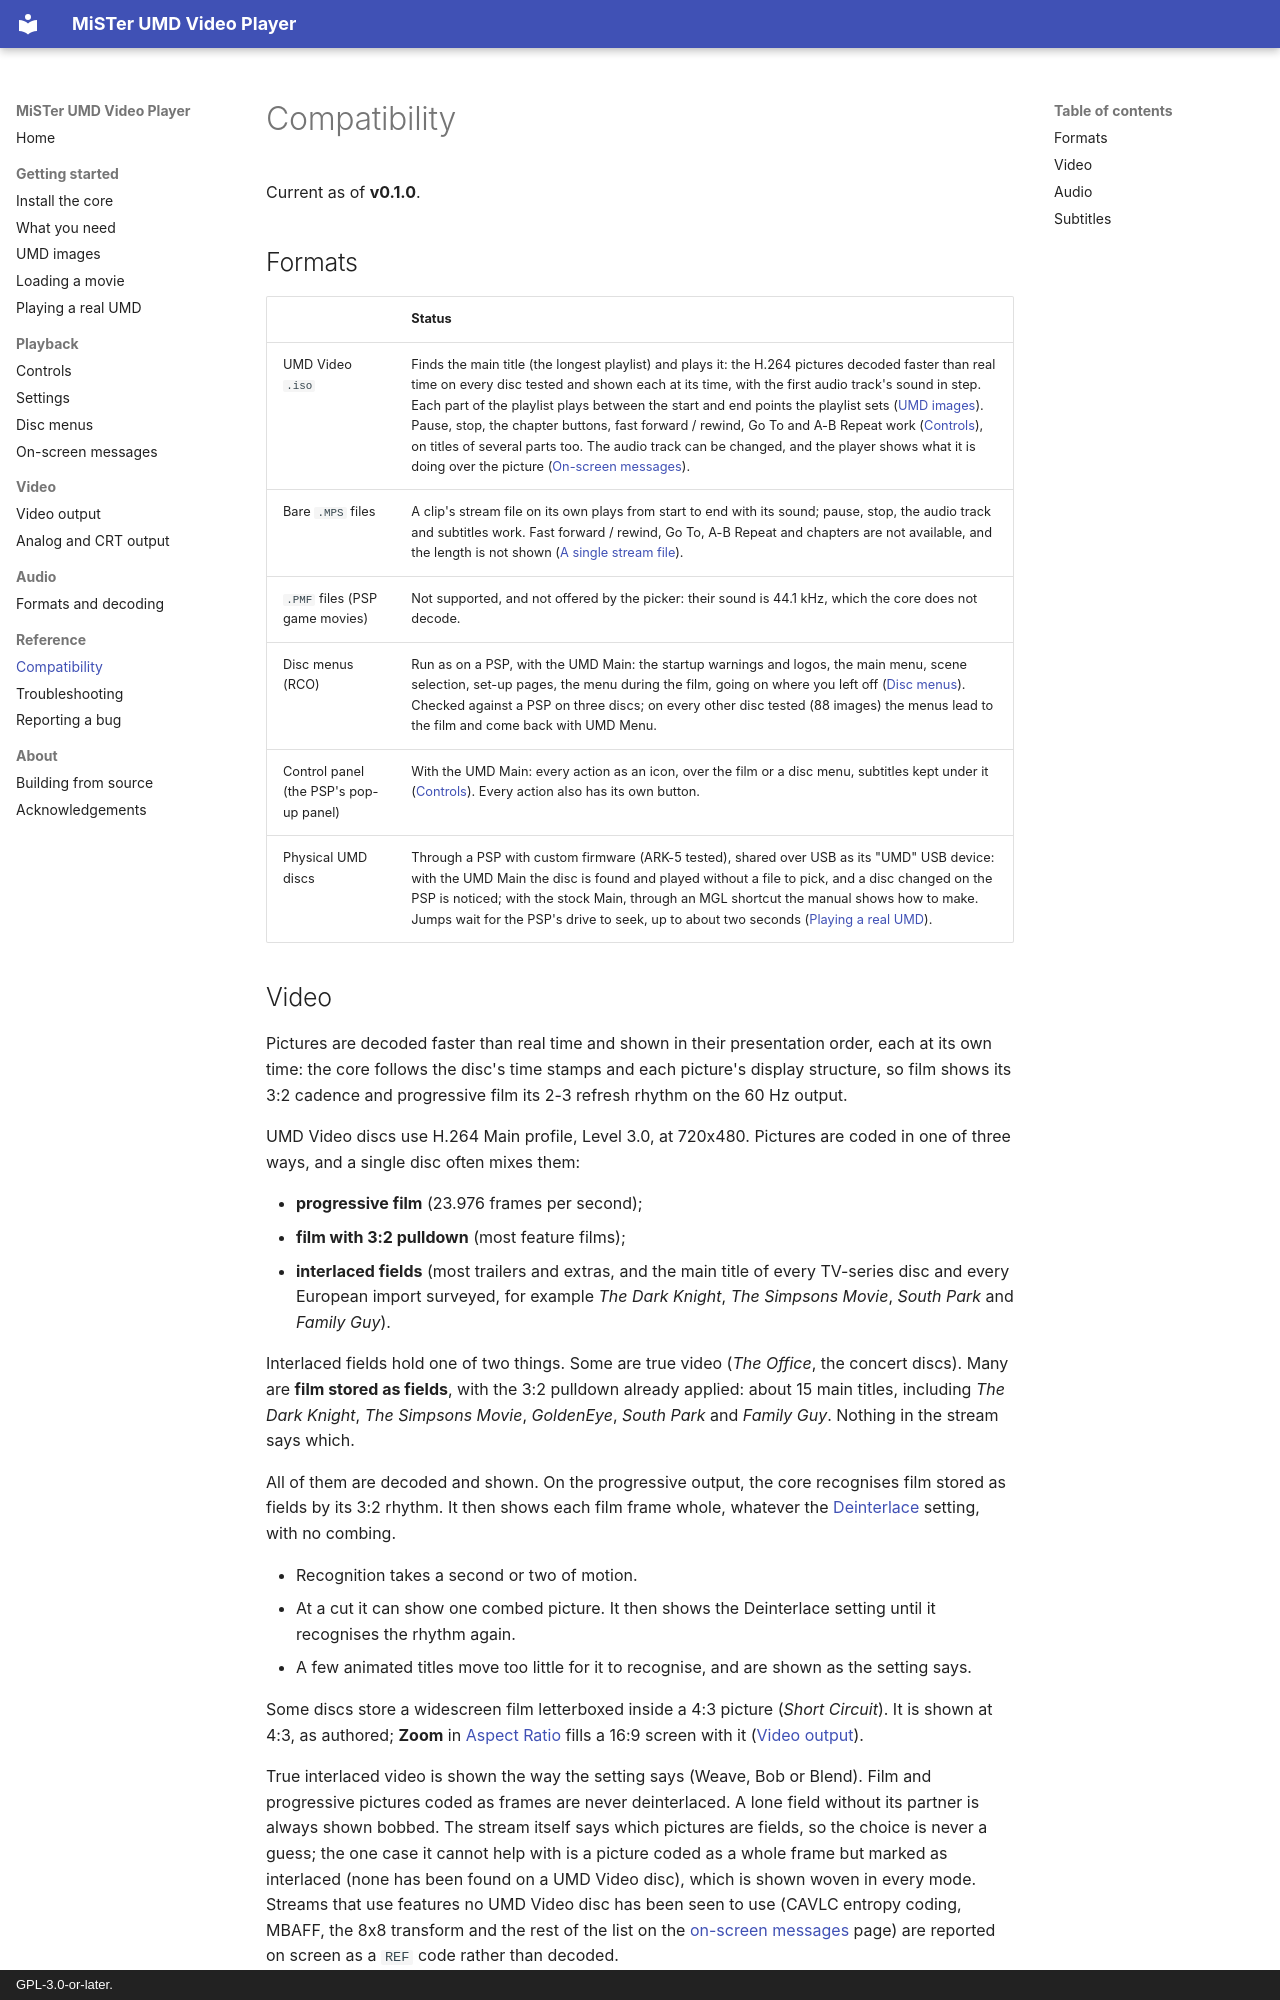

repository: owenb321/MiSTer_UMD_Video · page: reference/compatibility/index.html · generator: mkdocs · copyright: GPL-3.0-or-later.

# Compatibility

Current as of **v0.1.0**.

## Formats

| | Status |
|---|---|
| UMD Video `.iso` | Finds the main title (the longest playlist) and plays it: the H.264 pictures decoded faster than real time on every disc tested and shown each at its time, with the first audio track's sound in step. Each part of the playlist plays between the start and end points the playlist sets ([UMD images](../getting-started/images.md)). Pause, stop, the chapter buttons, fast forward / rewind, Go To and A-B Repeat work ([Controls](../playback/controls.md)), on titles of several parts too. The audio track can be changed, and the player shows what it is doing over the picture ([On-screen messages](../playback/on-screen-messages.md)). |
| Bare `.MPS` files | A clip's stream file on its own plays from start to end with its sound; pause, stop, the audio track and subtitles work. Fast forward / rewind, Go To, A-B Repeat and chapters are not available, and the length is not shown ([A single stream file](../getting-started/images.md#a-single-stream-file-mps)). |
| `.PMF` files (PSP game movies) | Not supported, and not offered by the picker: their sound is 44.1 kHz, which the core does not decode. |
| Disc menus (RCO) | Run as on a PSP, with the UMD Main: the startup warnings and logos, the main menu, scene selection, set-up pages, the menu during the film, going on where you left off ([Disc menus](../playback/disc-menus.md)). Checked against a PSP on three discs; on every other disc tested (88 images) the menus lead to the film and come back with UMD Menu. |
| Control panel (the PSP's pop-up panel) | With the UMD Main: every action as an icon, over the film or a disc menu, subtitles kept under it ([Controls](../playback/controls.md#control-panel)). Every action also has its own button. |
| Physical UMD discs | Through a PSP with custom firmware (ARK-5 tested), shared over USB as its "UMD" USB device: with the UMD Main the disc is found and played without a file to pick, and a disc changed on the PSP is noticed; with the stock Main, through an MGL shortcut the manual shows how to make. Jumps wait for the PSP's drive to seek, up to about two seconds ([Playing a real UMD](../getting-started/psp-disc.md)). |
